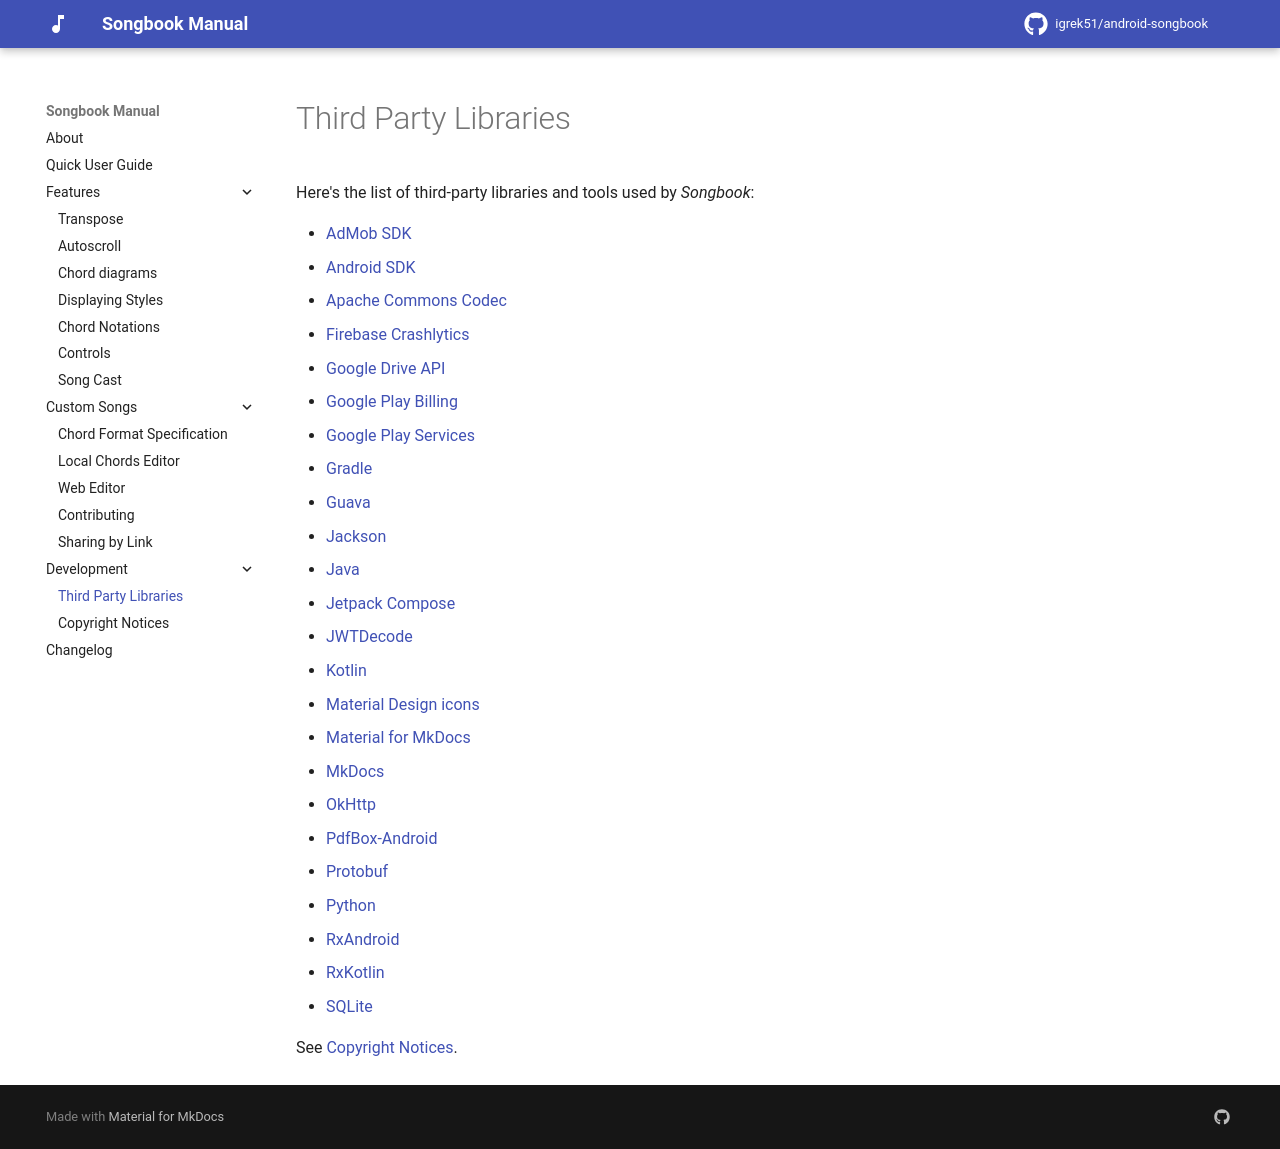

repository: igrek51/android-songbook · page: develop/tech-stack/index.html · generator: mkdocs

# Third Party Libraries

Here's the list of third-party libraries and tools used by *Songbook*:

- [AdMob SDK](https://developers.google.com/admob/android/quick-start)
- [Android SDK](https://github.com/AndroidSDKSources)
- [Apache Commons Codec](https://github.com/apache/commons-codec)
- [Firebase Crashlytics](https://firebase.google.com/docs/crashlytics)
- [Google Drive API](https://developers.google.com/drive/api)
- [Google Play Billing](https://developer.android.com/google/play/billing)
- [Google Play Services](https://developers.google.com/android/guides/setup)
- [Gradle](https://github.com/gradle/gradle)
- [Guava](https://github.com/google/guava)
- [Jackson](https://github.com/FasterXML/jackson)
- [Java](https://github.com/openjdk/jdk)
- [Jetpack Compose](https://github.com/android/compose-samples)
- [JWTDecode](https://github.com/auth0/JWTDecode.Android)
- [Kotlin](https://github.com/JetBrains/kotlin)
- [Material Design icons](https://github.com/google/material-design-icons)
- [Material for MkDocs](https://github.com/squidfunk/mkdocs-material)
- [MkDocs](https://github.com/mkdocs/mkdocs)
- [OkHttp](https://github.com/square/okhttp)
- [PdfBox-Android](https://github.com/TomRoush/PdfBox-Android)
- [Protobuf](https://github.com/protocolbuffers/protobuf/)
- [Python](https://github.com/python/cpython)
- [RxAndroid](https://github.com/ReactiveX/RxAndroid)
- [RxKotlin](https://github.com/ReactiveX/RxKotlin)
- [SQLite](https://github.com/sqlite/sqlite)

See [Copyright Notices](./copyright-notices.md).
